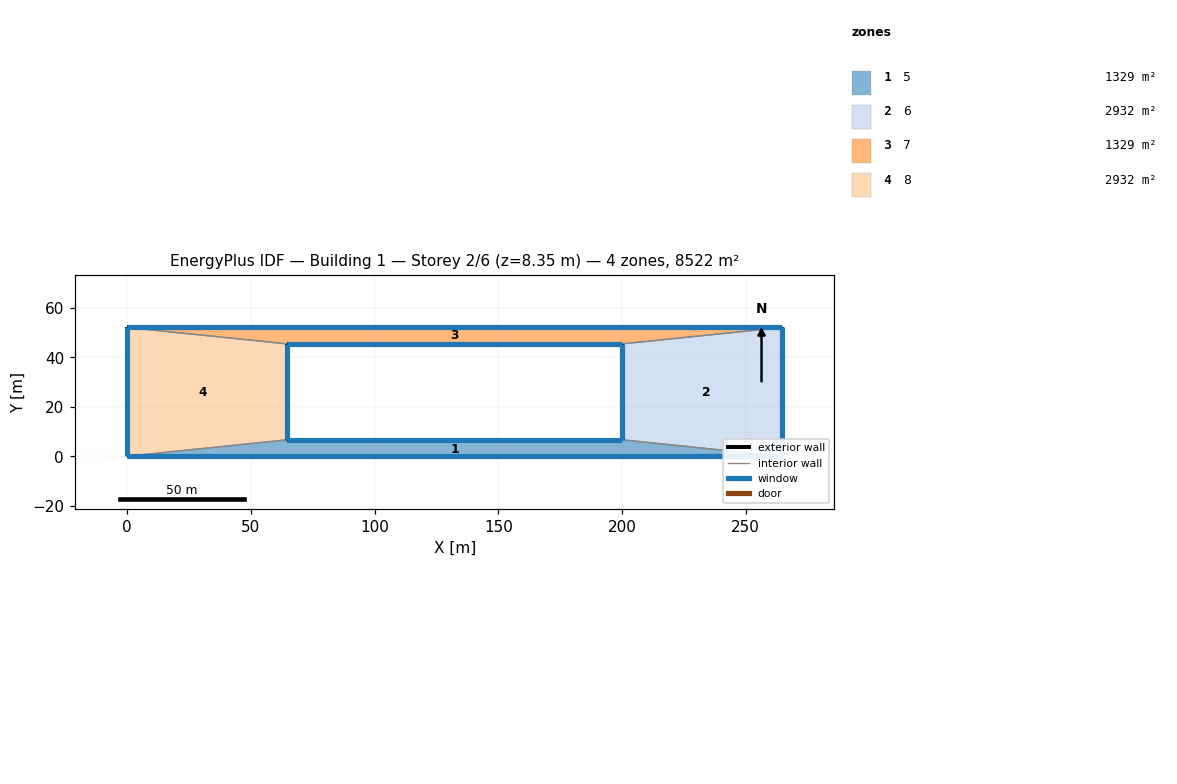
=== STOREY PLAN SPEC (per zone: floor XY polygon, exterior-wall plan segments, windows/doors) ===
zone 1: 5  (1328.9 m²)
  floor: (0.00, 0.00) (64.55, 6.64) (200.14, 6.64) (264.69, 0.00)
  exterior wall: (64.55, 6.64) – (200.14, 6.64)  [135.6 m]
    window: (200.13, 6.64) – (64.56, 6.64)  [326.7 m²]
  exterior wall: (264.69, 0.00) – (0.00, 0.00)  [264.7 m]
    window: (0.01, 0.00) – (264.68, 0.00)  [637.9 m²]
  interior walls: 2
zone 2: 6  (2931.9 m²)
  floor: (200.14, 6.64) (200.14, 45.42) (264.69, 52.06) (264.69, 0.00)
  exterior wall: (200.14, 6.64) – (200.14, 45.42)  [38.8 m]
    window: (200.14, 45.41) – (200.14, 6.65)  [123.6 m²]
  exterior wall: (264.69, 52.06) – (264.69, 0.00)  [52.1 m]
    window: (264.69, 0.01) – (264.69, 52.05)  [166.0 m²]
  interior walls: 2
zone 3: 7  (1328.9 m²)
  floor: (64.55, 45.42) (0.00, 52.06) (264.69, 52.06) (200.14, 45.42)
  exterior wall: (0.00, 52.06) – (264.69, 52.06)  [264.7 m]
    window: (264.68, 52.06) – (0.01, 52.06)  [389.1 m²]
  exterior wall: (200.14, 45.42) – (64.55, 45.42)  [135.6 m]
    window: (64.56, 45.42) – (200.13, 45.42)  [199.3 m²]
  interior walls: 2
zone 4: 8  (2931.9 m²)
  floor: (0.00, 52.06) (64.55, 45.42) (64.55, 6.64) (0.00, 0.00)
  exterior wall: (64.55, 45.42) – (64.55, 6.64)  [38.8 m]
    window: (64.55, 6.65) – (64.55, 45.41)  [261.6 m²]
  exterior wall: (0.00, 0.00) – (0.00, 52.06)  [52.1 m]
    window: (0.00, 52.05) – (0.00, 0.01)  [351.3 m²]
  interior walls: 2

=== DERIVED (storey summary) ===
Building: Building 1
Storey: 2 of 6  (floor level z = 8.35 m)
Storey gross floor area: 8521.6 m²
Zones on this storey: 4
  - 5: floor 1328.9 m²; exterior wall 400.3 m (3110.2 m²); 2 window(s) 964.6 m²; WWR 31.0%
  - 6: floor 2931.9 m²; exterior wall 90.8 m (705.8 m²); 2 window(s) 289.7 m²; WWR 41.0%
  - 7: floor 1328.9 m²; exterior wall 400.3 m (3110.2 m²); 2 window(s) 588.4 m²; WWR 18.9%
  - 8: floor 2931.9 m²; exterior wall 90.8 m (705.8 m²); 2 window(s) 612.9 m²; WWR 86.8%
Zone adjacency (shared interzone walls):
  - 5 ↔ 6
  - 5 ↔ 8
  - 6 ↔ 7
  - 7 ↔ 8